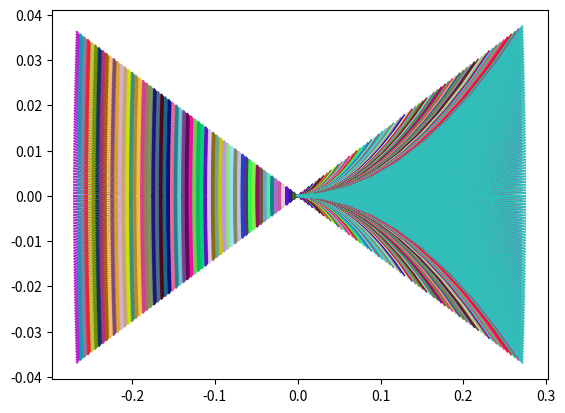

Reproduce this figure in Python.
#! /usr/bin/env python3
import numpy as np
import matplotlib.pyplot as plt

dt = 0.1 # sec
t_res = 0.01
v_res = 0.05
lst_omega = np.arange(-3,3.1, v_res)
lst_v = np.arange(-3,3.1, v_res)

lst_dt = np.arange(0.0, dt, t_res)
for i in range(len(lst_v)):
    color_tup = np.random.rand(3) 
    for j in range(len(lst_omega)):
        r = lst_v[i] / lst_omega[j]
        dY = r - r * np.cos(lst_omega[j] * lst_dt)
        dX = r * np.sin(lst_omega[j] * lst_dt)
        plt.plot(dX, dY, color=color_tup)
        print("Progress:{0}/{1}".format(i*len(lst_v)+j, len(lst_v)**2))

plt.show()

